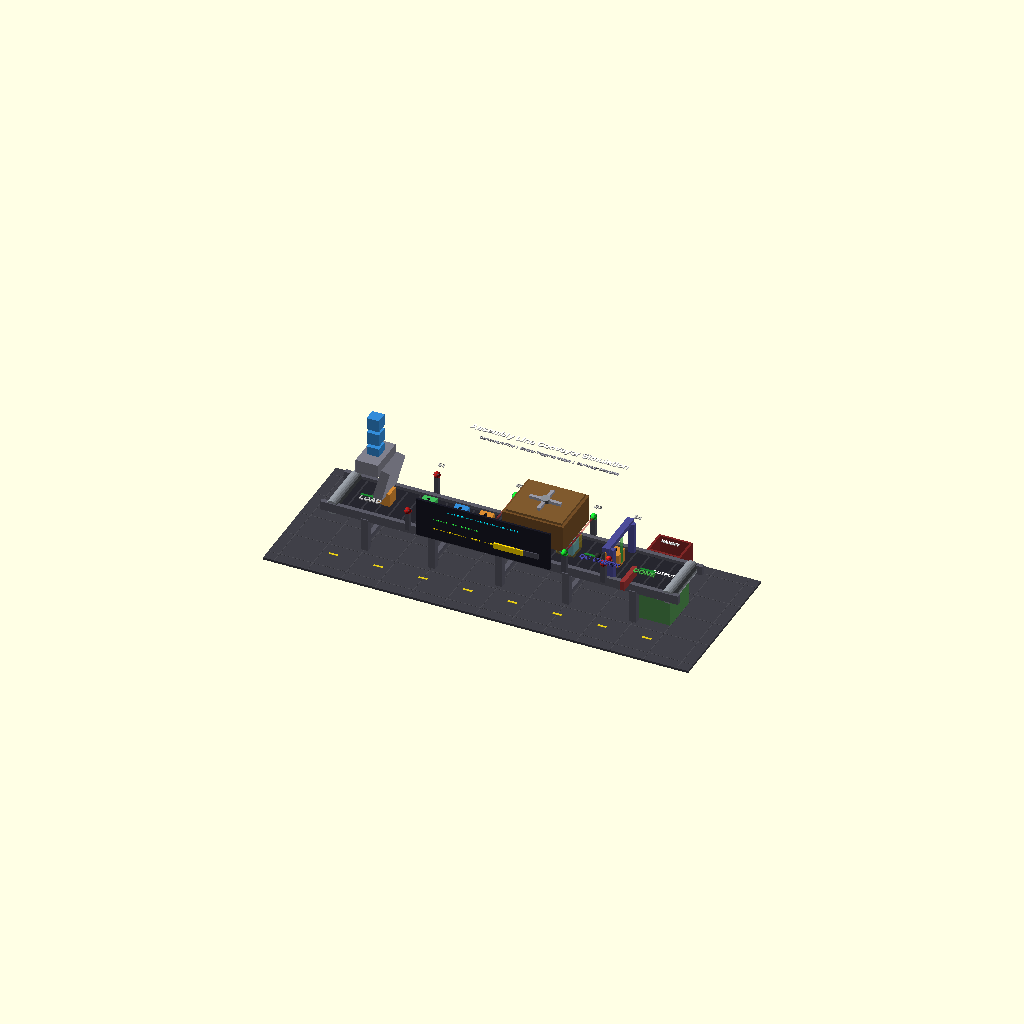
Cell 1 — every parameter at its default value.
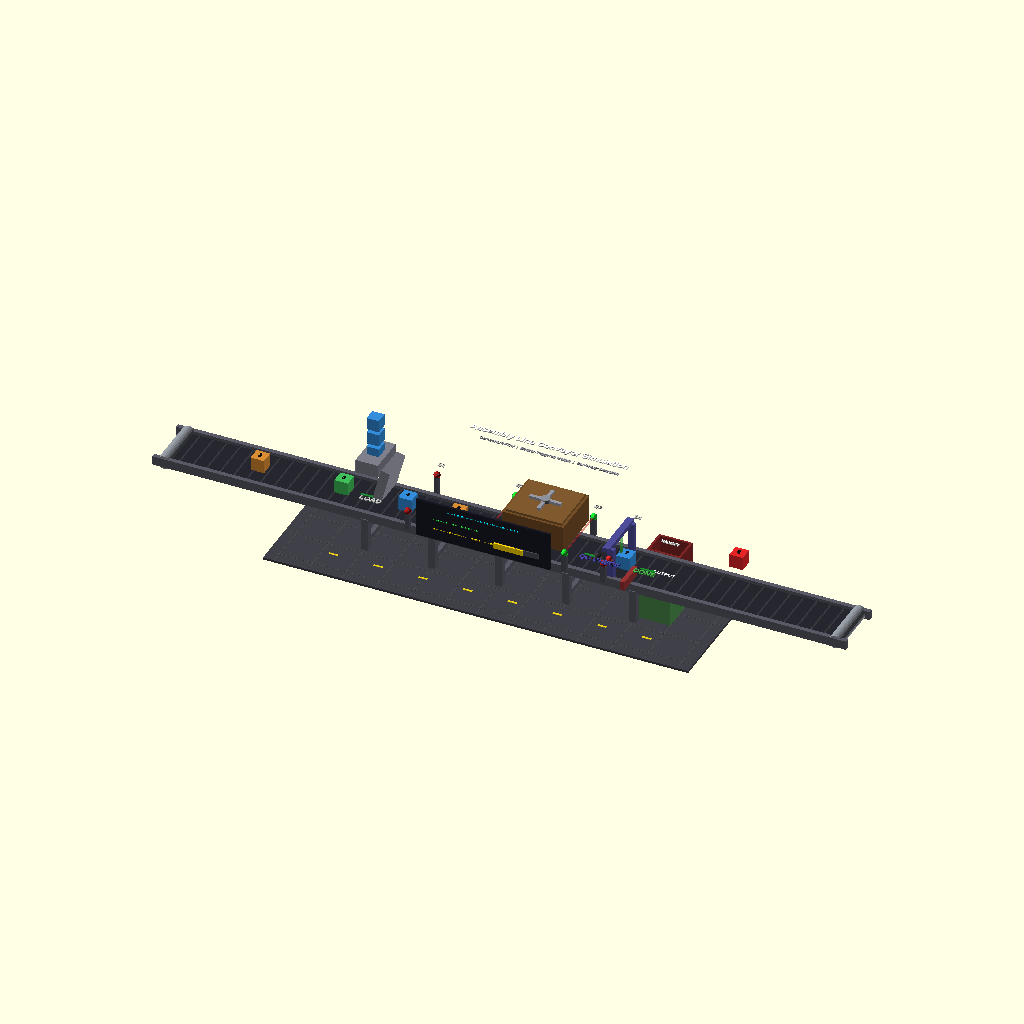
Cell 2 — belt_len set to 600, the other parameters unchanged.
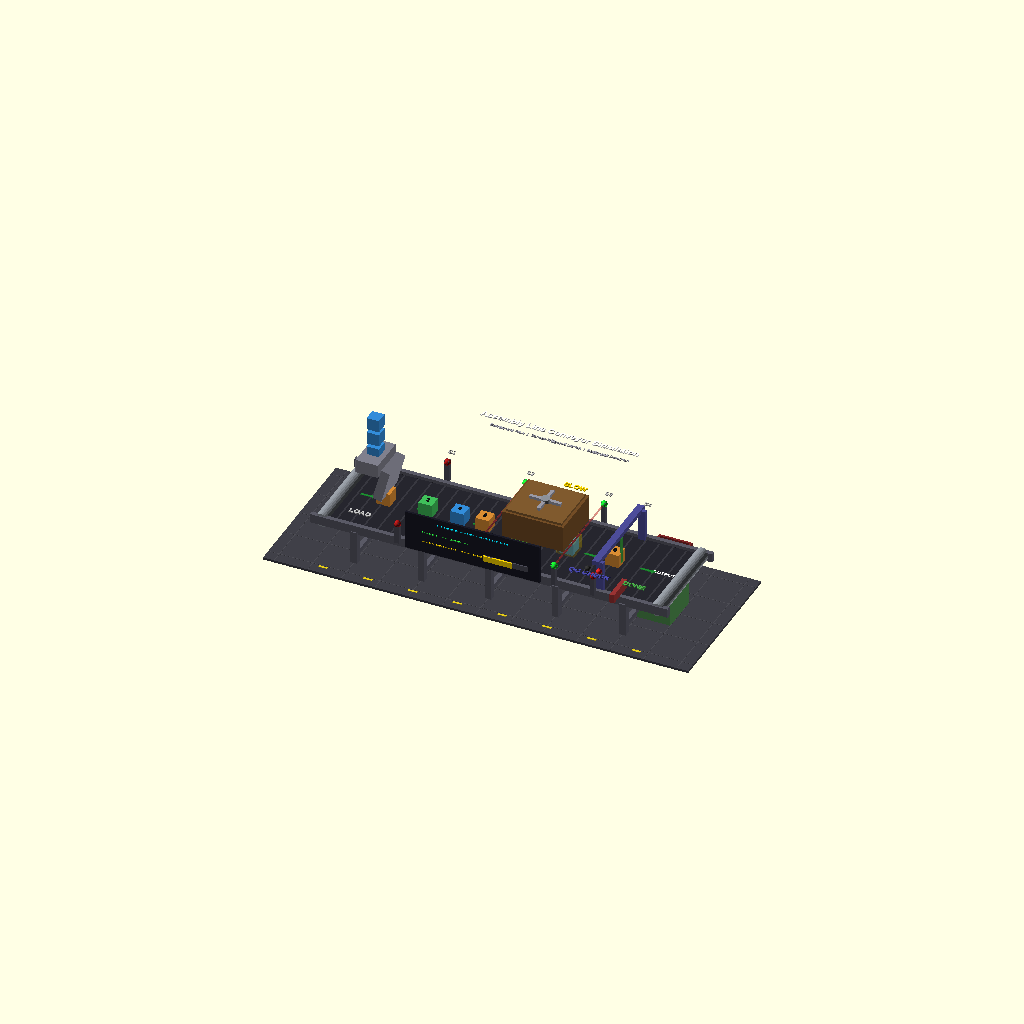
Cell 3 — belt_w set to 80, the other parameters unchanged.
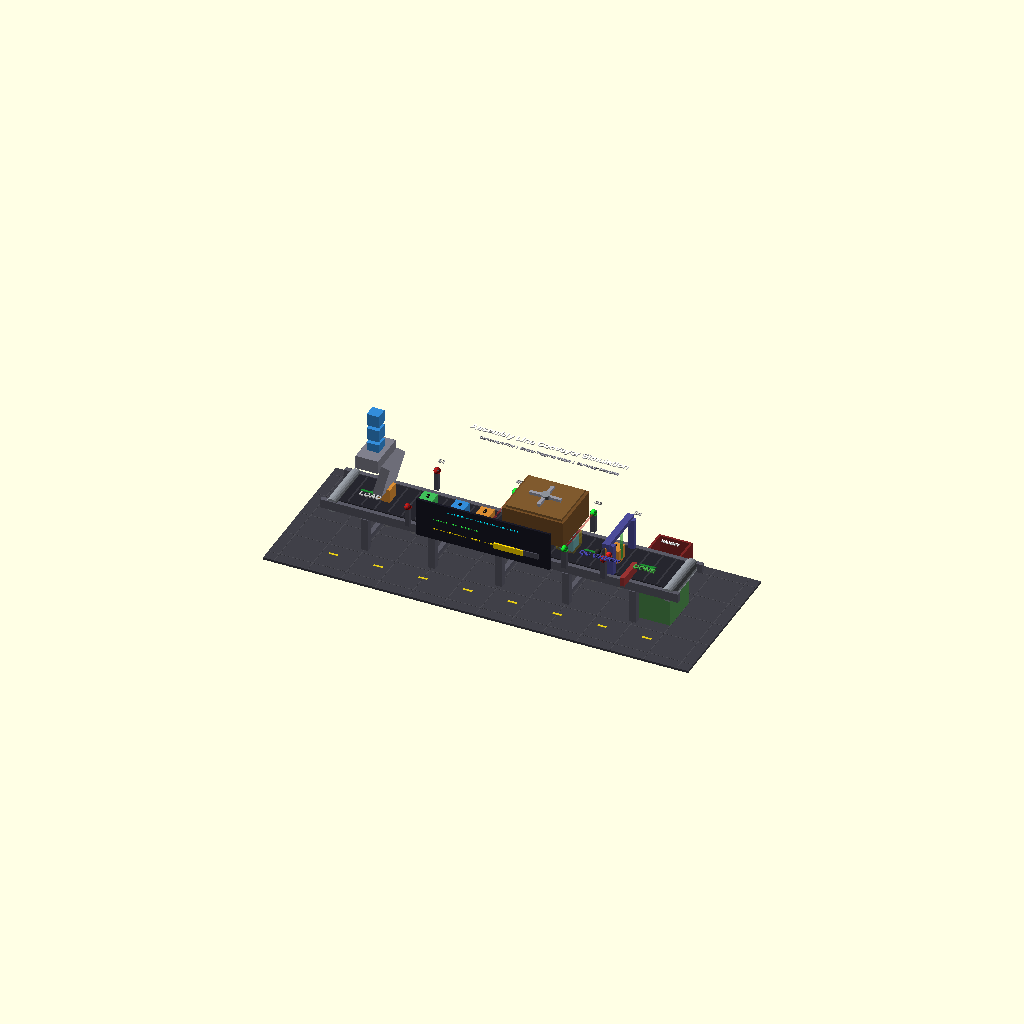
Cell 4: the same model with belt_h = 8.
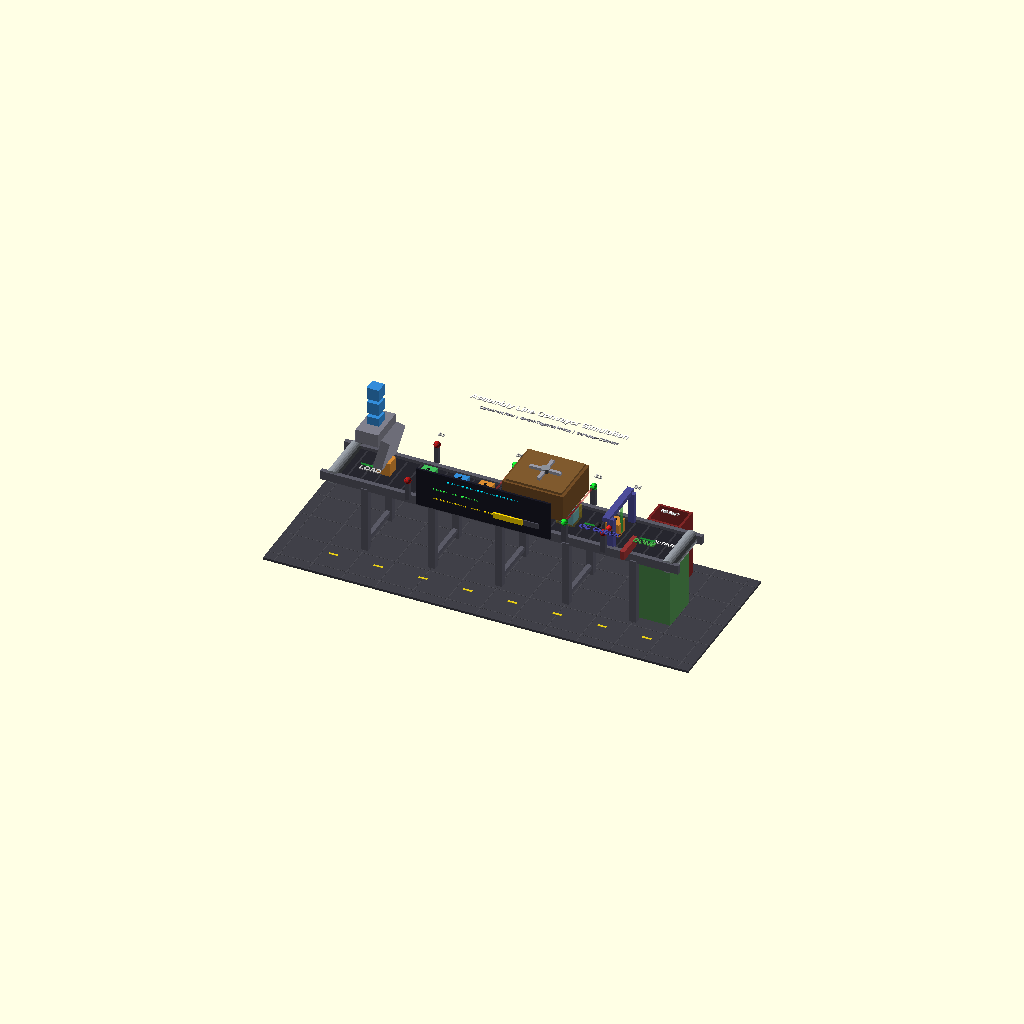
Cell 5 — leg_h set to 60, the other parameters unchanged.
All cells are drawn from one camera (rotation 55°, 0°, 25°, orthographic, colour scheme Cornfield), so only the parameter changes between them.
Source of the model, examples/assembly_line.scad:
// Assembly Line Conveyor System Simulation
// Features: component flow, sensor-triggered motion, bottleneck ID
// Animated with $t (0..1) = one full production cycle

// ---- Parameters ----
belt_len    = 300;      // total conveyor length
belt_w      = 40;       // belt width
belt_h      = 4;        // belt thickness
leg_h       = 30;       // support leg height
roller_r    = 6;        // end roller radius
n_rollers   = 12;       // intermediate rollers
station_w   = 50;       // station footprint width

// ---- Animation ----
cycle = $t * 360;       // degrees for trig
t = $t;                 // normalized 0..1

// ---- Colors ----
frame_c   = [0.35, 0.35, 0.40];
belt_c    = [0.15, 0.15, 0.18];
roller_c  = [0.55, 0.57, 0.60];
item_c1   = [0.20, 0.55, 0.85];  // blue box
item_c2   = [0.85, 0.55, 0.20];  // orange box
item_c3   = [0.25, 0.75, 0.35];  // green box
sensor_c  = [0.70, 0.10, 0.10];
active_c  = [0.10, 0.95, 0.20];  // sensor triggered
warn_c    = [1.00, 0.85, 0.00];  // bottleneck warning
reject_c  = [0.90, 0.15, 0.15];

// ---- Helper: smoothstep ----
function ss(e0, e1, x) = let(
    tt = min(1, max(0, (x-e0)/(e1-e0)))
) tt*tt*(3-2*tt);

// ---- Item positions (8 items flowing L→R) ----
// Each item: base_phase offset, speed multiplier in bottleneck zone
n_items = 8;
function item_phase(i) = i / n_items;  // staggered entry

// Item x-position: slows down in bottleneck zone (x=100..160)
function raw_x(ph) = let(p = (t + ph) % 1.0) p;  // 0..1 along belt

// Bottleneck slowdown: items compress in zone 0.33..0.53
function item_x(ph) = let(
    p = ((t + ph) % 1.0),
    // Piecewise: normal speed, then slow, then normal
    x = (p < 0.30) ? p * 1.0 :
        (p < 0.55) ? 0.30 + (p - 0.30) * 0.6 :  // 60% speed
        0.30 + 0.25 * 0.6 + (p - 0.55) * 1.1     // catch up
) x;

function item_world_x(i) = -belt_len/2 + item_x(item_phase(i)) * belt_len;

// Item visible (on belt)
function item_vis(i) = let(wx = item_world_x(i))
    (wx > -belt_len/2 + 10 && wx < belt_len/2 - 10) ? 1 : 0;

// Item in bottleneck zone
function in_bottleneck(i) = let(wx = item_world_x(i))
    (wx > 0 && wx < 60) ? 1 : 0;

// Item rejected at QC (every 4th item)
function is_rejected(i) = (i % 4 == 3) ? 1 : 0;

// Item past QC diverter
function past_qc(i) = let(wx = item_world_x(i)) (wx > 95) ? 1 : 0;

// Reject Y offset
function reject_y(i) = (is_rejected(i) && past_qc(i)) ?
    min(40, (item_world_x(i) - 95) * 1.5) : 0;

// ---- Module: support frame ----
module frame() {
    color(frame_c) {
        // Side rails
        for (s = [-1, 1])
            translate([0, s * (belt_w/2 + 3), leg_h + belt_h/2])
                cube([belt_len + 20, 4, 8], center=true);
        // Legs (6 pairs)
        for (lx = [-120, -60, 0, 60, 120]) {
            for (s = [-1, 1]) {
                translate([lx, s * (belt_w/2 + 3), leg_h/2])
                    cube([6, 6, leg_h], center=true);
                // Cross brace
                translate([lx, 0, 8])
                    cube([4, belt_w + 10, 4], center=true);
            }
        }
    }
}

// ---- Module: belt surface ----
module belt_surface() {
    // Main belt
    color(belt_c)
        translate([0, 0, leg_h + belt_h/2])
            cube([belt_len, belt_w, belt_h], center=true);
    // Belt segment lines (moving)
    seg_offset = (t % 0.1) / 0.1 * 12;
    color([0.22, 0.22, 0.25])
        for (sx = [-belt_len/2 + seg_offset : 12 : belt_len/2])
            translate([sx, 0, leg_h + belt_h + 0.2])
                cube([1.5, belt_w - 2, 0.3], center=true);
    // End rollers
    color(roller_c) {
        for (ex = [-1, 1])
            translate([ex * belt_len/2, 0, leg_h + belt_h/2])
                rotate([90, 0, 0])
                    cylinder(h=belt_w + 8, r=roller_r, center=true, $fn=24);
    }
    // Intermediate rollers (visible below belt)
    color([0.50, 0.50, 0.53])
        for (rx = [-belt_len/2 + 25 : belt_len/(n_rollers+1) : belt_len/2 - 25])
            translate([rx, 0, leg_h - 2])
                rotate([90, 0, 0])
                    cylinder(h=belt_w + 2, r=3, center=true, $fn=16);
}

// ---- Module: photoelectric sensor ----
module sensor(triggered) {
    sc = triggered ? active_c : sensor_c;
    // Emitter post
    color([0.3, 0.3, 0.35]) {
        translate([0, -belt_w/2 - 8, leg_h + belt_h + 10])
            cube([4, 4, 20], center=true);
        translate([0,  belt_w/2 + 8, leg_h + belt_h + 10])
            cube([4, 4, 20], center=true);
    }
    // Sensor heads
    color(sc) {
        translate([0, -belt_w/2 - 8, leg_h + belt_h + 18])
            sphere(r=3, $fn=16);
        translate([0,  belt_w/2 + 8, leg_h + belt_h + 18])
            sphere(r=3, $fn=16);
    }
    // Beam (when triggered)
    if (triggered) {
        color([1, 0.2, 0.2, 0.3])
            translate([0, 0, leg_h + belt_h + 18])
                rotate([90, 0, 0])
                    cylinder(h=belt_w + 12, r=0.8, center=true, $fn=8);
    }
}

// ---- Module: station marker ----
module station_label(txt, x_pos, c) {
    color(c)
        translate([x_pos, -belt_w/2 - 18, leg_h + belt_h + 25])
            text(txt, size=5, halign="center", font="Liberation Sans:style=Bold");
}

// ---- Module: status light ----
module status_light(x_pos, is_on, c) {
    translate([x_pos, -belt_w/2 - 8, leg_h + belt_h + 24]) {
        color(is_on ? c : [0.2, 0.2, 0.2])
            sphere(r=2.5, $fn=12);
        // Housing
        color([0.25, 0.25, 0.28])
            translate([0, 0, -3])
                cylinder(h=3, r=3, center=true, $fn=16);
    }
}

// ---- Module: work item (box) ----
module work_item(idx) {
    wx = item_world_x(idx);
    vis = item_vis(idx);
    ry = reject_y(idx);
    rej = is_rejected(idx);
    bn = in_bottleneck(idx);

    if (vis > 0.5) {
        c = (rej && past_qc(idx)) ? reject_c :
            (idx % 3 == 0) ? item_c1 :
            (idx % 3 == 1) ? item_c2 : item_c3;

        translate([wx, ry, leg_h + belt_h + 6]) {
            // Box body
            color(c)
                cube([12, 12, 12], center=true);
            // Label stripe
            color([1,1,1])
                translate([0, 0, 5])
                    cube([10, 10, 1.5], center=true);
            // Part number
            color([0.1,0.1,0.1])
                translate([0, 0, 6.5])
                    text(str(idx+1), size=4, halign="center", valign="center");
            // Bottleneck: warning halo
            if (bn > 0.5 && !rej) {
                color([1, 0.85, 0, 0.25])
                    cube([16, 16, 14], center=true);
            }
        }
    }
}

// ---- Module: Station 1 - Loading ----
module station_loading() {
    x = -110;
    // Chute
    color([0.5, 0.5, 0.55]) {
        translate([x, 0, leg_h + belt_h + 25])
            rotate([0, 15, 0])
                cube([8, 30, 30], center=true);
        // Hopper
        translate([x - 12, 0, leg_h + belt_h + 40])
            cube([20, 34, 12], center=true);
    }
    // Items in hopper
    for (hi = [0:2])
        color(item_c1)
            translate([x - 12, 0, leg_h + belt_h + 48 + hi * 14])
                cube([11, 11, 11], center=true);
}

// ---- Module: Station 2 - Bottleneck (slow process) ----
module station_bottleneck() {
    x = 30;
    // Machine housing
    color([0.45, 0.30, 0.15]) {
        translate([x, 0, leg_h + belt_h + 28])
            cube([55, 50, 24], center=true);
    }
    // Machine top with warning light
    color([0.50, 0.35, 0.18])
        translate([x, 0, leg_h + belt_h + 41])
            cube([50, 46, 2], center=true);

    // Spinning tool (animated)
    translate([x, 0, leg_h + belt_h + 43]) {
        color([0.6, 0.6, 0.65])
            rotate([0, 0, cycle * 3])
                for (a = [0, 90, 180, 270])
                    rotate([0, 0, a])
                        translate([8, 0, 0])
                            cube([12, 3, 3], center=true);
        color(roller_c)
            cylinder(h=5, r=4, center=true, $fn=20);
    }

    // Queue indicator bars
    // Count items in bottleneck zone
    queue_intensity = ss(0.2, 0.5, t) * (1 - ss(0.7, 0.9, t));
    // Warning beacon
    blink = (sin(cycle * 4) > 0) ? 1 : 0;
    status_light(x, blink > 0.5, warn_c);

    // "BOTTLENECK" label
    color(warn_c)
        translate([x, belt_w/2 + 15, leg_h + belt_h + 20])
            text("SLOW", size=5, halign="center",
                 font="Liberation Sans:style=Bold");

    // Queue length bar
    q_len = queue_intensity * 40;
    color([1, 0.3, 0.1])
        translate([x - 25, belt_w/2 + 15, leg_h + belt_h + 12])
            cube([q_len, 3, 3], center=true);
    color([0.8, 0.8, 0.8])
        translate([x - 25, belt_w/2 + 15, leg_h + belt_h + 8])
            text("Queue", size=3, halign="center");
}

// ---- Module: Station 3 - QC / Diverter ----
module station_qc() {
    x = 95;
    // Scanner arch
    color([0.3, 0.3, 0.6]) {
        translate([x, -belt_w/2 - 2, leg_h + belt_h])
            cube([6, 4, 28]);
        translate([x,  belt_w/2 - 2, leg_h + belt_h])
            cube([6, 4, 28]);
        translate([x, 0, leg_h + belt_h + 28])
            cube([6, belt_w + 8, 4], center=true);
    }
    // Scanning beam (sweeping)
    scan_y = sin(cycle * 6) * belt_w/2;
    color([0.2, 0.8, 0.2, 0.4])
        translate([x + 3, scan_y, leg_h + belt_h + 14])
            cube([1, 3, 24], center=true);

    // Diverter arm (pushes rejects off belt)
    // Check if a rejected item is near
    any_reject_near = 0;  // simplified
    diverter_angle = 15 * sin(cycle * 2);
    color([0.6, 0.2, 0.2])
        translate([x + 20, -belt_w/2 - 3, leg_h + belt_h + 6])
            rotate([0, 0, diverter_angle])
                cube([4, 25, 8], center=true);

    // Reject bin
    color([0.5, 0.15, 0.15]) {
        translate([x + 25, 45, leg_h/2]) {
            difference() {
                cube([30, 24, leg_h], center=true);
                translate([0, 0, 3])
                    cube([26, 20, leg_h], center=true);
            }
        }
    }
    color([1,1,1])
        translate([x + 25, 45, leg_h + 2])
            text("REJECT", size=3, halign="center",
                 font="Liberation Sans:style=Bold");

    // QC pass/fail lights
    qc_pass = (sin(cycle * 3) > 0) ? 1 : 0;
    status_light(x - 5, qc_pass > 0.5, active_c);
    status_light(x + 5, qc_pass < 0.5, reject_c);
}

// ---- Module: output station ----
module station_output() {
    x = 135;
    // Collection bin
    color([0.3, 0.55, 0.3]) {
        translate([x, 0, leg_h/2]) {
            difference() {
                cube([30, 36, leg_h], center=true);
                translate([0, 0, 3])
                    cube([26, 32, leg_h], center=true);
            }
        }
    }
    // Finished items in bin
    for (bi = [0:2])
        color(item_c3)
            translate([x - 4 + bi*5, -4 + bi*3, 10 + bi*6])
                cube([10, 10, 10], center=true);

    color([1,1,1])
        translate([x, 0, leg_h + 4])
            text("OUTPUT", size=3.5, halign="center",
                 font="Liberation Sans:style=Bold");
}

// ---- Module: throughput display ----
module throughput_display() {
    // Digital display board
    translate([0, -belt_w/2 - 35, leg_h + 40]) {
        // Board
        color([0.1, 0.1, 0.15])
            cube([120, 2, 35], center=true);
        // Title
        color([0.0, 0.9, 1.0])
            translate([0, -1.5, 12])
                text("PRODUCTION MONITOR", size=4, halign="center",
                     font="Liberation Sans:style=Bold");
        // Throughput
        rate = 80 + 15 * sin(cycle);
        color([0.2, 1.0, 0.3])
            translate([-45, -1.5, 2])
                text(str("Rate: ", floor(rate), " pcs/hr"), size=3.5,
                     font="Liberation Mono:style=Bold");
        // Bottleneck status
        bn_pct = 35 + 20 * sin(cycle * 0.7);
        color(warn_c)
            translate([-45, -1.5, -7])
                text(str("Bottleneck: ", floor(bn_pct), "% util"), size=3.5,
                     font="Liberation Mono:style=Bold");
        // Efficiency bar
        eff = 0.65 + 0.15 * sin(cycle * 0.5);
        color([0.3, 0.3, 0.35])
            translate([30, -1.5, -7])
                cube([40, 1, 5], center=true);
        color(eff > 0.7 ? active_c : warn_c)
            translate([30 - 20 + eff*20, -2, -7])
                cube([eff * 40, 1.5, 5], center=true);
    }
}

// ---- Module: floor ----
module floor_grid() {
    // Ground plane
    color([0.25, 0.25, 0.28])
        translate([0, 0, -1])
            cube([380, 140, 2], center=true);
    // Grid lines
    color([0.30, 0.30, 0.33])
        for (gx = [-180 : 30 : 180])
            translate([gx, 0, 0.1])
                cube([0.5, 140, 0.2], center=true);
    color([0.30, 0.30, 0.33])
        for (gy = [-60 : 30 : 60])
            translate([0, gy, 0.1])
                cube([380, 0.5, 0.2], center=true);
    // Safety zone markings (yellow stripes)
    color([0.9, 0.8, 0.1])
        for (sx = [-140, -100, -60, -20, 20, 60, 100, 140])
            translate([sx, -belt_w/2 - 22, 0.2])
                cube([8, 2, 0.3], center=true);
}

// ---- Module: title ----
module title() {
    color([1,1,1])
        translate([0, belt_w/2 + 50, leg_h + 45])
            text("Assembly Line Conveyor Simulation",
                 size=6, halign="center",
                 font="Liberation Sans:style=Bold");
    color([0.7, 0.7, 0.75])
        translate([0, belt_w/2 + 50, leg_h + 37])
            text("Component Flow  |  Sensor-Triggered Motion  |  Bottleneck Detection",
                 size=3, halign="center");
}

// ---- Module: flow arrows ----
module flow_arrows() {
    color([0.1, 0.7, 0.2, 0.5])
        for (ax = [-130, -80, -30, 70, 120])
            translate([ax, 0, leg_h + belt_h + 1])
                rotate([0, 0, 0]) {
                    // Arrow shaft
                    cube([10, 2, 0.5], center=true);
                    // Arrow head
                    translate([6, 0, 0])
                        rotate([0, 0, -90])
                            cylinder(h=0.5, r=3, $fn=3, center=true);
                }
}

// ========== ASSEMBLY ==========

// Sensors at key positions
// Sensor 1: loading zone
s1_trig = (sin(cycle * 4) > 0.3) ? 1 : 0;
// Sensor 2: pre-bottleneck
s2_trig = (sin(cycle * 3 + 60) > 0.2) ? 1 : 0;
// Sensor 3: post-bottleneck
s3_trig = (sin(cycle * 2.5 + 120) > 0.4) ? 1 : 0;
// Sensor 4: QC station
s4_trig = (sin(cycle * 3.5 + 180) > 0.3) ? 1 : 0;

// Build scene
frame();
belt_surface();
flow_arrows();
floor_grid();
title();
throughput_display();

// Sensors
translate([-80, 0, 0])  sensor(s1_trig);
translate([-10, 0, 0])  sensor(s2_trig);
translate([60, 0, 0])   sensor(s3_trig);
translate([95, 0, 0])   sensor(s4_trig);

// Sensor labels
color([0.8,0.8,0.8]) {
    translate([-80, belt_w/2 + 15, leg_h + belt_h + 22])
        text("S1", size=4, halign="center");
    translate([-10, belt_w/2 + 15, leg_h + belt_h + 22])
        text("S2", size=4, halign="center");
    translate([60, belt_w/2 + 15, leg_h + belt_h + 22])
        text("S3", size=4, halign="center");
    translate([95, belt_w/2 + 15, leg_h + belt_h + 22])
        text("S4", size=4, halign="center");
}

// Stations
station_loading();
station_bottleneck();
station_qc();
station_output();

// Station labels
station_label("LOAD", -110, [0.8, 0.8, 0.8]);
station_label("PROCESS", 30, warn_c);
station_label("QC CHECK", 95, [0.3, 0.3, 0.7]);
station_label("DONE", 135, [0.3, 0.7, 0.3]);

// Work items
for (i = [0 : n_items - 1])
    work_item(i);

// === End of Assembly Line Simulation ===
Customizer parameters (derived from the source; name, type, default, range or options):
belt_len: number, default 300
belt_w: number, default 40
belt_h: number, default 4
leg_h: number, default 30
roller_r: number, default 6
n_rollers: number, default 12
station_w: number, default 50
frame_c: vector, default [0.35, 0.35, 0.4]
belt_c: vector, default [0.15, 0.15, 0.18]
roller_c: vector, default [0.55, 0.57, 0.6]
item_c1: vector, default [0.2, 0.55, 0.85]
item_c2: vector, default [0.85, 0.55, 0.2]
item_c3: vector, default [0.25, 0.75, 0.35]
sensor_c: vector, default [0.7, 0.1, 0.1]
active_c: vector, default [0.1, 0.95, 0.2]
warn_c: vector, default [1, 0.85, 0]
reject_c: vector, default [0.9, 0.15, 0.15]
